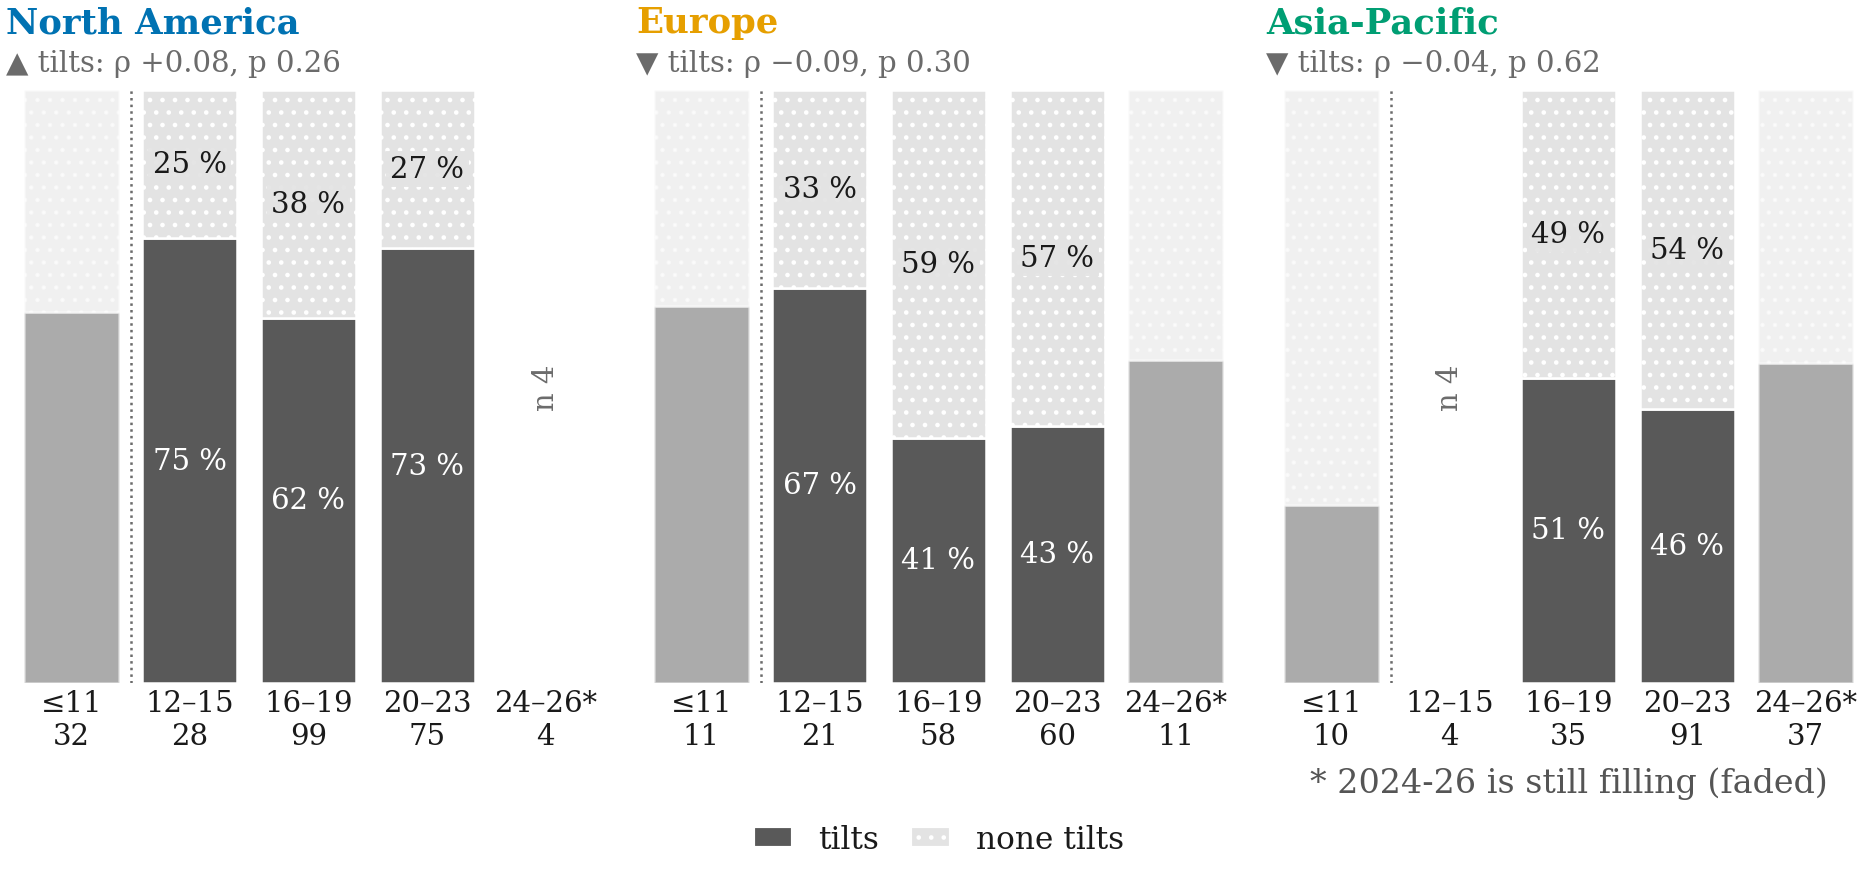

The table this chart was drawn from, first rows:
True, False, region, variable, cohort, n
20, 12, North America, tilting unit, <= 2011, 32
21, 7, North America, tilting unit, 2012-15, 28
61, 38, North America, tilting unit, 2016-19, 99
55, 20, North America, tilting unit, 2020-23, 75
0, 0, North America, tilting unit, 2024-26 (partial), 4
7, 4, Europe, tilting unit, <= 2011, 11
14, 7, Europe, tilting unit, 2012-15, 21
24, 34, Europe, tilting unit, 2016-19, 58
26, 34, Europe, tilting unit, 2020-23, 60
6, 5, Europe, tilting unit, 2024-26 (partial), 11
3, 7, Asia-Pacific, tilting unit, <= 2011, 10
0, 0, Asia-Pacific, tilting unit, 2012-15, 4
18, 17, Asia-Pacific, tilting unit, 2016-19, 35
42, 49, Asia-Pacific, tilting unit, 2020-23, 91
20, 17, Asia-Pacific, tilting unit, 2024-26 (partial), 37
